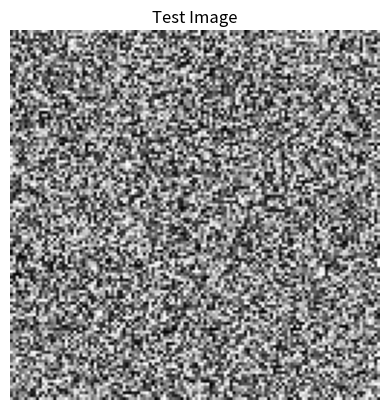

This chart was generated by the following Python code:
import matplotlib.pyplot as plt
import numpy as np

# Create a test image
image = np.random.rand(128, 128)

# Plot the image
plt.imshow(image, cmap="gray")
plt.title("Test Image")
plt.axis("off")
plt.show()